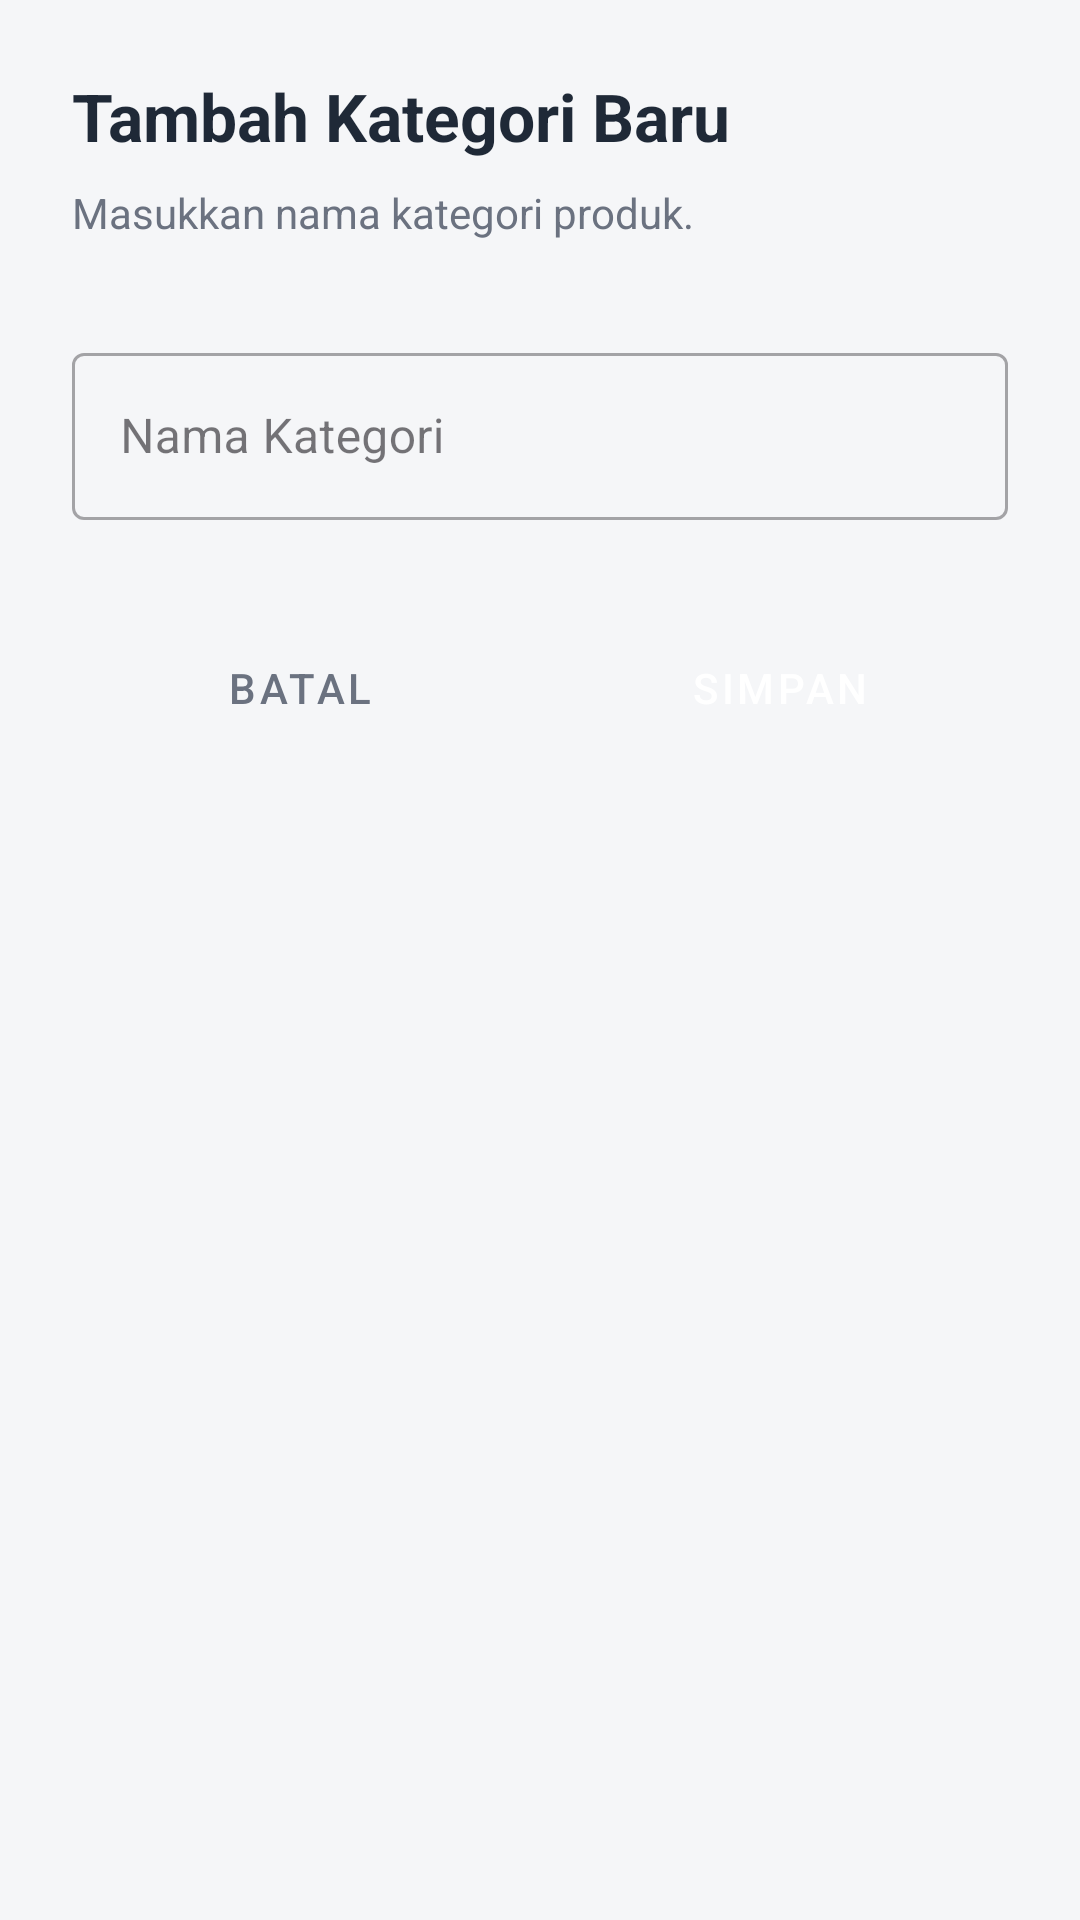

Write the Android layout XML for this screen, with the resource values it uses.
<!-- AndroidManifest.xml: application theme Theme.Tugas_proyek2 -->
<!-- res/layout/fragment_form_kategori.xml -->
<?xml version="1.0" encoding="utf-8"?>
<ScrollView xmlns:android="http://schemas.android.com/apk/res/android"
    xmlns:app="http://schemas.android.com/apk/res-auto"
    xmlns:tools="http://schemas.android.com/tools"
    android:layout_width="match_parent"
    android:layout_height="match_parent"
    android:background="@color/background"
    android:padding="24dp"
    tools:context=".fragments.FragmentFormKategori">

    <LinearLayout
        android:layout_width="match_parent"
        android:layout_height="wrap_content"
        android:orientation="vertical">

        <TextView
            android:layout_width="wrap_content"
            android:layout_height="wrap_content"
            android:text="Tambah Kategori Baru"
            android:textSize="22sp"
            android:textStyle="bold"
            android:textColor="@color/text_primary"
            android:layout_marginBottom="8dp"/>

        <TextView
            android:layout_width="wrap_content"
            android:layout_height="wrap_content"
            android:text="Masukkan nama kategori produk."
            android:textSize="14sp"
            android:textColor="@color/text_secondary"
            android:layout_marginBottom="32dp"/>

        <com.google.android.material.textfield.TextInputLayout
            android:layout_width="match_parent"
            android:layout_height="wrap_content"
            android:hint="Nama Kategori"
            app:startIconTint="@color/primary"
            style="@style/Widget.MaterialComponents.TextInputLayout.OutlinedBox">

            <com.google.android.material.textfield.TextInputEditText
                android:id="@+id/et_nama_kategori_new"
                android:layout_width="match_parent"
                android:layout_height="wrap_content"
                android:inputType="textCapWords"
                android:maxLines="1"/>
        </com.google.android.material.textfield.TextInputLayout>

        <LinearLayout
            android:layout_width="match_parent"
            android:layout_height="wrap_content"
            android:orientation="horizontal"
            android:layout_marginTop="32dp">

            <Button
                android:id="@+id/btn_cancel_kategori_new"
                android:layout_width="0dp"
                android:layout_height="wrap_content"
                android:layout_weight="1"
                android:text="Batal"
                style="@style/Widget.MaterialComponents.Button.TextButton"
                android:textColor="@color/text_secondary"
                android:layout_marginEnd="8dp"/>

            <Button
                android:id="@+id/btn_add_kategori_new"
                android:layout_width="0dp"
                android:layout_height="wrap_content"
                android:layout_weight="1"
                android:text="Simpan"
                android:backgroundTint="@color/primary"
                style="@style/Widget.MaterialComponents.Button"/>

        </LinearLayout>

    </LinearLayout>
</ScrollView>
<!-- resources referenced by this layout -->
<resources>
  <color name="background">#F5F6F8</color>
  <color name="primary">#1565C0</color>
  <color name="text_primary">#1F2937</color>
  <color name="text_secondary">#6B7280</color>
  <style name="Theme.Tugas_proyek2" parent="Base.Theme.Tugas_proyek2" />
  <style name="Base.Theme.Tugas_proyek2" parent="Theme.Material3.DayNight.NoActionBar">
          
          
      </style>
</resources>
